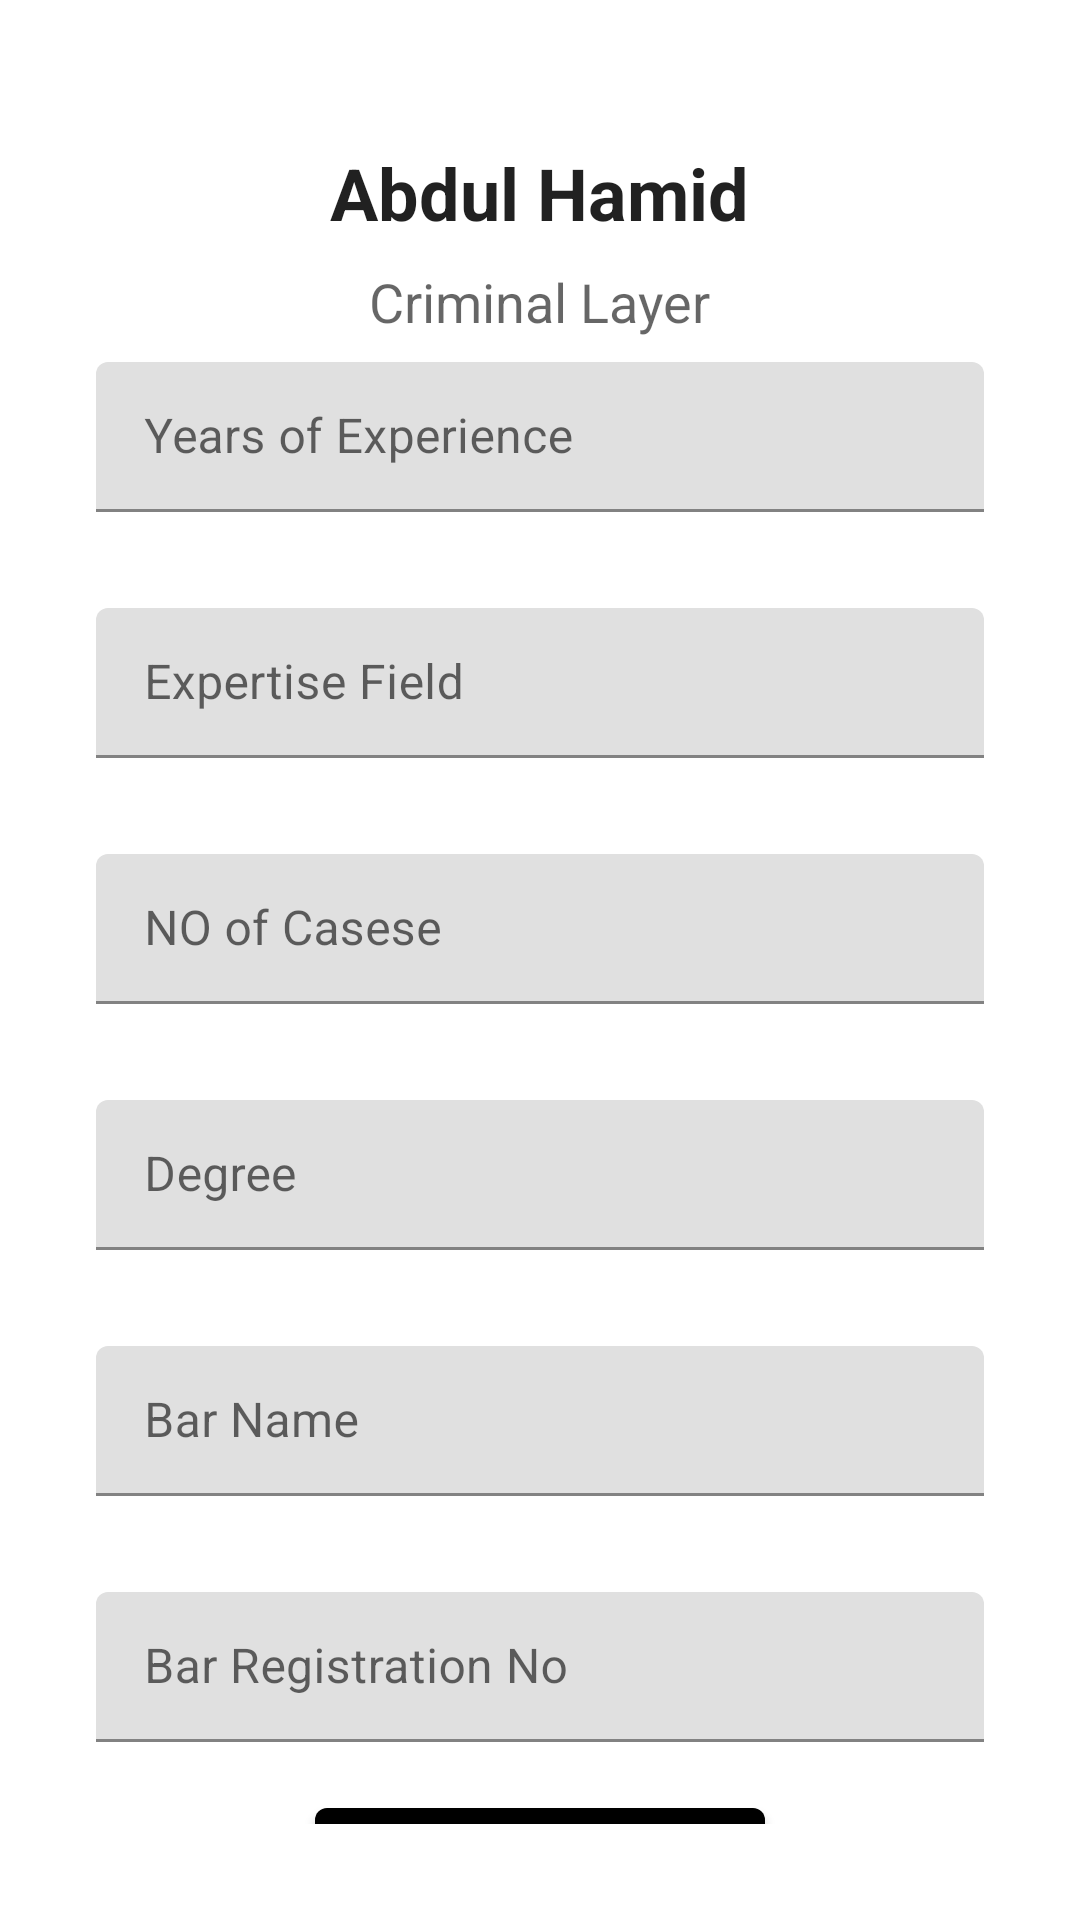

Write the Android layout XML for this screen, with the resource values it uses.
<!-- AndroidManifest.xml: application theme Theme.LawBook -->
<!-- res/layout/layout_profile_professional_info.xml -->
<?xml version="1.0" encoding="utf-8"?>
<LinearLayout xmlns:android="http://schemas.android.com/apk/res/android"
    android:layout_width="match_parent"
    android:layout_height="match_parent"
    android:orientation="vertical"
    android:padding="32dp">

    <com.google.android.material.textview.MaterialTextView
        android:id="@+id/textView_profile_name"
        android:layout_width="wrap_content"
        android:layout_height="wrap_content"
        android:layout_gravity="center_horizontal"
        android:layout_marginTop="16dp"
        android:text="Abdul Hamid"
        android:textAppearance="@android:style/TextAppearance.Material.Headline"
        android:textStyle="bold" />

    <androidx.appcompat.widget.AppCompatTextView
        android:id="@+id/textView_profile_designation"
        android:layout_width="wrap_content"
        android:layout_height="wrap_content"
        android:layout_gravity="center_horizontal"
        android:layout_margin="8dp"
        android:text="Criminal Layer"
        android:textAppearance="@android:style/TextAppearance.Material.Medium" />

    <com.google.android.material.textfield.TextInputLayout
        android:layout_width="match_parent"
        android:layout_height="50dp"
        android:hint="Years of Experience">

        <androidx.appcompat.widget.AppCompatEditText
            android:id="@+id/editText_profile_years_experience"
            android:layout_width="match_parent"
            android:layout_height="match_parent" />

    </com.google.android.material.textfield.TextInputLayout>

    <com.google.android.material.textfield.TextInputLayout
        android:layout_width="match_parent"
        android:layout_height="50dp"
        android:layout_marginTop="32dp"
        android:hint="Expertise Field">

        <androidx.appcompat.widget.AppCompatEditText
            android:id="@+id/editText_expertise_field"
            android:layout_width="match_parent"
            android:layout_height="match_parent" />

    </com.google.android.material.textfield.TextInputLayout>

    <com.google.android.material.textfield.TextInputLayout
        android:layout_width="match_parent"
        android:layout_height="50dp"
        android:layout_marginTop="32dp"
        android:hint="NO of Casese">

        <androidx.appcompat.widget.AppCompatEditText
            android:id="@+id/editText_profile_no_cases"
            android:layout_width="match_parent"
            android:layout_height="match_parent" />

    </com.google.android.material.textfield.TextInputLayout>

    <com.google.android.material.textfield.TextInputLayout
        android:layout_width="match_parent"
        android:layout_height="50dp"
        android:layout_marginTop="32dp"
        android:hint="Degree">

        <androidx.appcompat.widget.AppCompatEditText
            android:id="@+id/editText_profile_degree"
            android:layout_width="match_parent"
            android:layout_height="match_parent" />

    </com.google.android.material.textfield.TextInputLayout>

    <com.google.android.material.textfield.TextInputLayout
        android:layout_width="match_parent"
        android:layout_height="50dp"
        android:layout_marginTop="32dp"
        android:hint="Bar Name">

        <androidx.appcompat.widget.AppCompatEditText
            android:id="@+id/editText_profile_bar_name"
            android:layout_width="match_parent"
            android:layout_height="match_parent" />

    </com.google.android.material.textfield.TextInputLayout>

    <com.google.android.material.textfield.TextInputLayout
        android:layout_width="match_parent"
        android:layout_height="50dp"
        android:layout_marginTop="32dp"
        android:hint="Bar Registration No">

        <androidx.appcompat.widget.AppCompatEditText
            android:id="@+id/editText_profile_bar_registration_no"
            android:layout_width="match_parent"
            android:layout_height="match_parent" />

    </com.google.android.material.textfield.TextInputLayout>

    <com.google.android.material.button.MaterialButton
        android:id="@+id/button_profile_professional_info_update"
        android:layout_width="150dp"
        android:layout_height="50dp"
        android:layout_gravity="center_horizontal"
        android:layout_marginTop="16dp"
        android:text="Update"
        android:textColor="@color/primaryColor" />

</LinearLayout>
<!-- resources referenced by this layout -->
<resources>
  <color name="primaryColor">#eeeeee</color>
  <style name="Theme.LawBook" parent="Theme.MaterialComponents.Light.NoActionBar">
          
          <item name="colorPrimary">@color/secondaryColor</item>
          <item name="colorPrimaryVariant">@color/primaryColor</item>
          <item name="colorOnPrimary">@color/secondaryDarkColor</item>
          
          <item name="colorSecondary">@color/secondaryColor</item>
          <item name="colorSecondaryVariant">@color/secondaryColor</item>
          <item name="colorOnSecondary">@color/primaryLightColor</item>
          
          <item name="android:statusBarColor" tools:targetApi="l">?attr/colorOnPrimary</item>
          
      </style>
  <color name="secondaryColor">#000000</color>
  <color name="secondaryDarkColor">#000000</color>
  <color name="primaryLightColor">#ffffff</color>
</resources>
